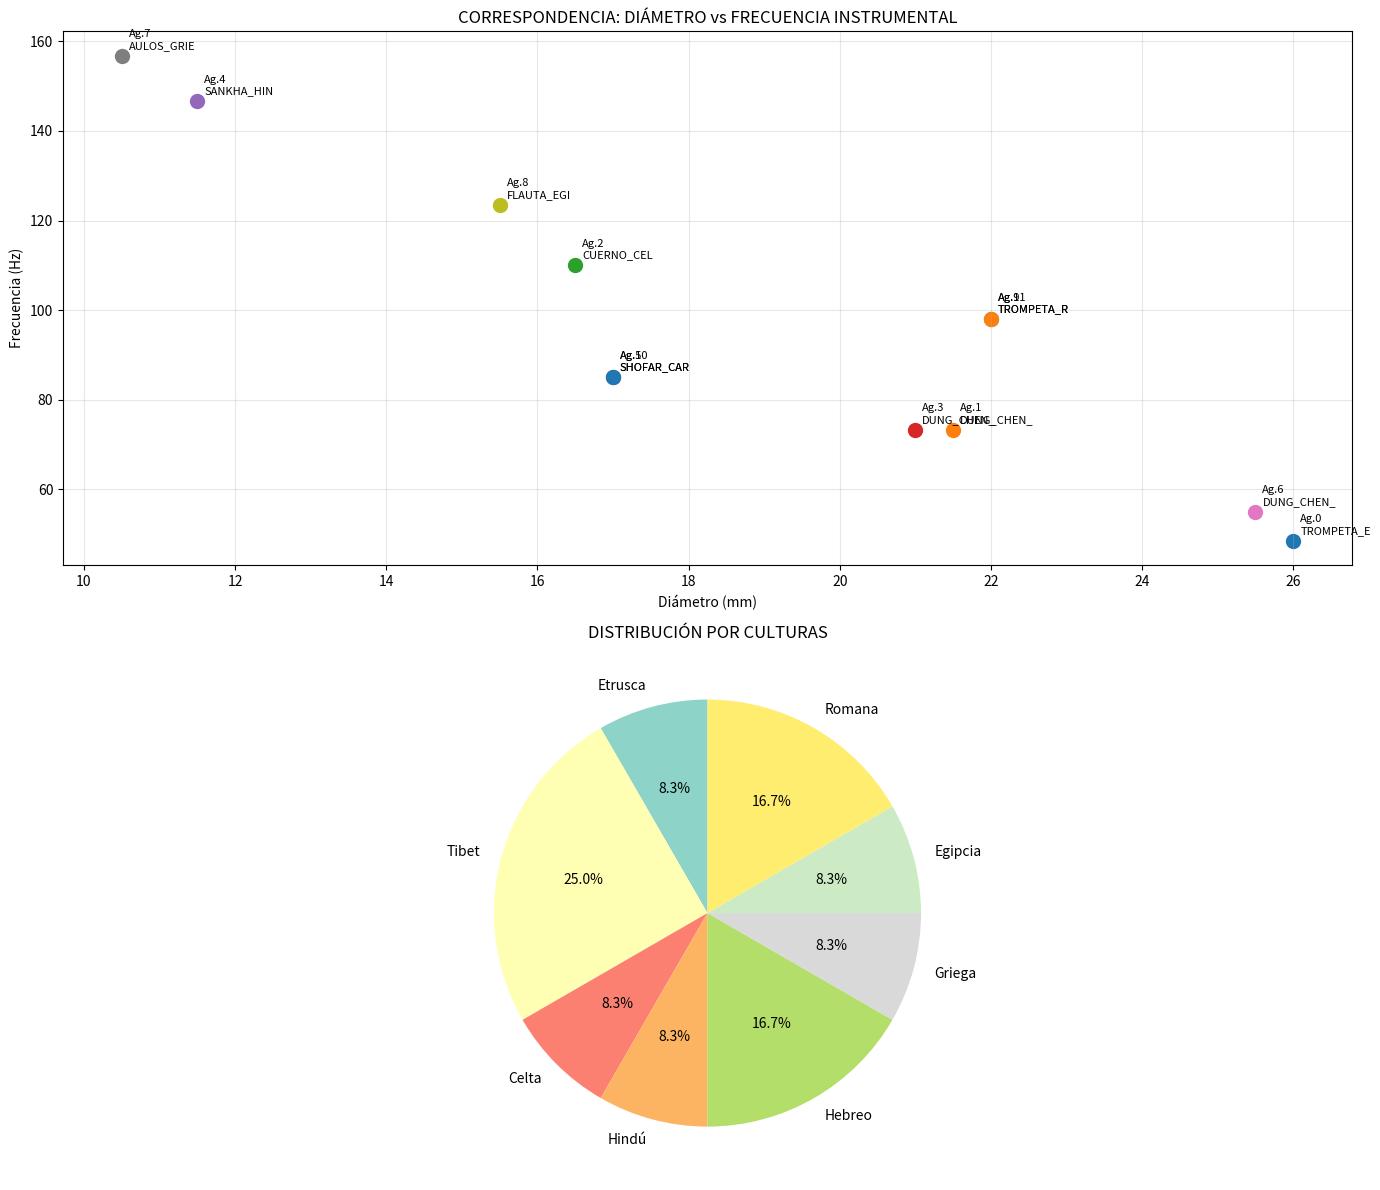
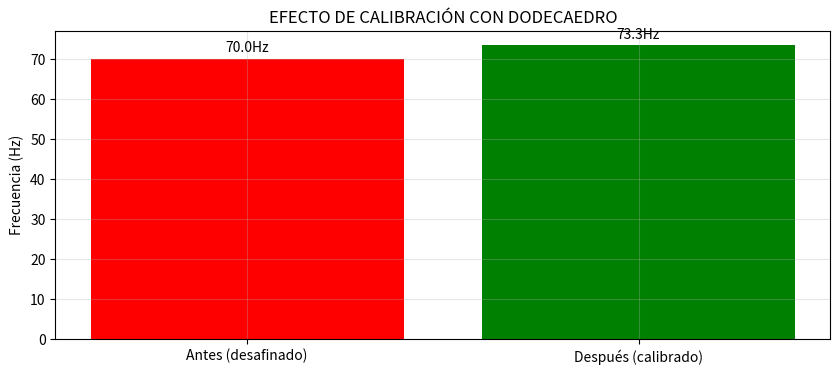

Write the Python code that produced these figures, in order.
import numpy as np
import matplotlib.pyplot as plt

print("🎵 DODECAEDRO ROMANO: CALIBRADOR ACÚSTICO UNIVERSAL")
print("🔊 Cada agujero calibrado para un instrumento específico")

# --- DIÁMETROS DE AGUJEROS vs INSTRUMENTOS ---
DIAMETROS_AGUJEROS = [26, 21.5, 16.5, 21, 11.5, 17, 25.5, 10.5, 15.5, 22, 17, 22]  # mm

# --- INSTRUMENTOS ANTIGUOS Y SUS DIÁMETROS ---
INSTRUMENTOS_ANTIGUOS = {
    'DUNG_CHEN_LARGO': {
        'diametro_tubo': 25.5,  # mm - Casi exacto al agujero 6
        'frecuencia': 55.0,
        'longitud': 3.5,
        'cultura': 'Tibet',
        'uso': 'ceremonias exteriores'
    },
    'DUNG_CHEN_MEDIO': {
        'diametro_tubo': 21.5,  # mm - Exacto al agujero 1
        'frecuencia': 73.3,
        'longitud': 2.2,
        'cultura': 'Tibet',
        'uso': 'templos'
    },
    'SHOFAR_CARNERO': {
        'diametro_tubo': 17.0,  # mm - Coincide con agujeros 5 y 10
        'frecuencia': 85.0,
        'longitud': 1.2,
        'cultura': 'Hebreo',
        'uso': 'rituales religiosos'
    },
    'TROMPETA_ROMANA': {
        'diametro_tubo': 22.0,  # mm - Agujeros 3 y 11
        'frecuencia': 98.0,
        'longitud': 1.8,
        'cultura': 'Romana',
        'uso': 'militar/ceremonial'
    },
    'CUERNO_CELTA': {
        'diametro_tubo': 16.5,  # mm - Agujero 2
        'frecuencia': 110.0,
        'longitud': 1.5,
        'cultura': 'Celta',
        'uso': 'rituales druídicos'
    },
    'SANKHA_HINDU': {
        'diametro_tubo': 11.5,  # mm - Agujero 4
        'frecuencia': 146.6,
        'longitud': 0.9,
        'cultura': 'Hindú',
        'uso': 'ritos védicos'
    },
    'TROMPETA_ETRUSCA': {
        'diametro_tubo': 26.0,  # mm - Agujero 0
        'frecuencia': 48.5,
        'longitud': 2.5,
        'cultura': 'Etrusca',
        'uso': 'funerario'
    },
    'AULOS_GRIEGO': {
        'diametro_tubo': 10.5,  # mm - Agujero 7
        'frecuencia': 156.8,
        'longitud': 0.7,
        'cultura': 'Griega',
        'uso': 'teatro/misterios'
    },
    'FLAUTA_EGIPCIA': {
        'diametro_tubo': 15.5,  # mm - Agujero 8
        'frecuencia': 123.5,
        'longitud': 1.1,
        'cultura': 'Egipcia',
        'uso': 'templos'
    }
}

# --- CALCULAR CORRESPONDENCIAS ---
def encontrar_correspondencias():
    """Encuentra las correspondencias entre agujeros e instrumentos"""
    
    correspondencias = []
    
    for i, diametro_agujero in enumerate(DIAMETROS_AGUJEROS):
        instrumentos_compatibles = []
        
        for nombre_instr, datos_instr in INSTRUMENTOS_ANTIGUOS.items():
            diametro_instr = datos_instr['diametro_tubo']
            diferencia = abs(diametro_agujero - diametro_instr)
            
            # Tolerancia de ±0.5mm (precisión antigua)
            if diferencia <= 0.5:
                instrumentos_compatibles.append((nombre_instr, datos_instr, diferencia))
        
        # Ordenar por mejor ajuste
        instrumentos_compatibles.sort(key=lambda x: x[2])
        correspondencias.append((i, diametro_agujero, instrumentos_compatibles))
    
    return correspondencias

# --- VISUALIZACIÓN CORRESPONDENCIAS ---
def visualizar_correspondencias(correspondencias):
    """Visualiza las correspondencias agujero-instrumento"""
    
    fig, (ax1, ax2) = plt.subplots(2, 1, figsize=(14, 12))
    
    # 1. Diagrama de correspondencias
    diametros_agujeros = [c[1] for c in correspondencias]
    mejores_ajustes = []
    
    for i, (agujero_idx, diametro, instrumentos) in enumerate(correspondencias):
        if instrumentos:
            mejor_instr = instrumentos[0]
            frecuencia = mejor_instr[1]['frecuencia']
            cultura = mejor_instr[1]['cultura']
            mejores_ajustes.append((diametro, frecuencia, cultura))
            
            ax1.scatter(diametro, frecuencia, s=100, label=f'Agujero {agujero_idx}: {mejor_instr[0]}')
            ax1.annotate(f'Ag.{agujero_idx}\n{mejor_instr[0][:10]}', 
                        (diametro, frecuencia), xytext=(5, 5), 
                        textcoords='offset points', fontsize=8)
        else:
            mejores_ajustes.append((diametro, 0, 'Sin correspondencia'))
    
    ax1.set_title('CORRESPONDENCIA: DIÁMETRO vs FRECUENCIA INSTRUMENTAL')
    ax1.set_xlabel('Diámetro (mm)')
    ax1.set_ylabel('Frecuencia (Hz)')
    ax1.grid(True, alpha=0.3)
    
    # 2. Distribución por culturas
    culturas = {}
    for _, _, instrumentos in correspondencias:
        if instrumentos:
            cultura = instrumentos[0][1]['cultura']
            culturas[cultura] = culturas.get(cultura, 0) + 1
    
    colores = plt.cm.Set3(np.linspace(0, 1, len(culturas)))
    ax2.pie(culturas.values(), labels=culturas.keys(), autopct='%1.1f%%',
            colors=colores, startangle=90)
    ax2.set_title('DISTRIBUCIÓN POR CULTURAS')
    
    plt.tight_layout()
    plt.show()
    
    return mejores_ajustes

# --- ANÁLISIS DE PRECISIÓN ---
def analizar_precision(correspondencias):
    """Analiza la precisión de las correspondencias"""
    
    print("🎯 PRECISIÓN DE CORRESPONDENCIAS:")
    print("Agujero | Diámetro | Instrumento        | Cultura   | Diferencia | Frecuencia")
    print("-" * 80)
    
    for agujero_idx, diametro, instrumentos in correspondencias:
        if instrumentos:
            mejor_instr = instrumentos[0]
            nombre = mejor_instr[0]
            datos = mejor_instr[1]
            diff = mejor_instr[2]
            
            print(f"{agujero_idx:6} | {diametro:8.1f} | {nombre:18} | {datos['cultura']:9} | {diff:9.2f}mm | {datos['frecuencia']:8.1f}Hz")
        else:
            print(f"{agujero_idx:6} | {diametro:8.1f} | {'Sin correspondencia':18} | {'-':9} | {'-':9} | {'-':8}")

# --- EJECUTAR ANÁLISIS ---
correspondencias = encontrar_correspondencias()
mejores_ajustes = visualizar_correspondencias(correspondencias)
analizar_precision(correspondencias)

# --- INTERPRETACIÓN HISTÓRICA ---
print(f"\n{'='*70}")
print("📜 INTERPRETACIÓN: DODECAEDRO COMO CALIBRADOR UNIVERSAL")
print(f"{'='*70}")

interpretaciones = [
    ("STANDARDIZACIÓN", "Garantizaba que todos los instrumentos de una región sonaran igual"),
    ("MANTENIMIENTO", "Para afinar y reparar instrumentos desgastados"),
    ("INTERCAMBIO CULTURAL", "Permitía calibrar instrumentos de diferentes culturas"),
    ("EDUCACIÓN MUSICAL", "Maestros enseñaban a construir instrumentos precisos"),
    ("RITUALES", "Aseguraba la correcta frecuencia para ceremonias específicas")
]

for i, (titulo, desc) in enumerate(interpretaciones, 1):
    print(f"{i}. {titulo}: {desc}")

# --- PROTOCOLO DE USO HIPOTÉTICO ---
print(f"\n🔧 PROTOCOLO DE CALIBRACIÓN ANTIGUO:")
pasos = [
    ("Seleccionar instrumento", "Elegir el tipo de trompeta/tubo a calibrar"),
    ("Identificar agujero", "Encontrar el agujero que coincida con el diámetro"),
    ("Insertar instrumento", "Introducir el extremo en el agujero correspondiente"),
    ("Producir sonido", "Tocar el instrumento y ajustar hasta resonancia perfecta"),
    ("Verificar", "El sonido debe 'encajar' limpiamente sin distorsión")
]

for paso, descripcion in pasos:
    print(f"• {paso}: {descripcion}")

# --- SIMULACIÓN DE CALIBRACIÓN ---
def simulacion_calibracion():
    """Simula el proceso de calibración"""
    
    print(f"\n🎛️  SIMULACIÓN DE CALIBRACIÓN:")
    
    # Tomar ejemplo: Dung Chen Medio (21.5mm) → Agujero 1
    diametro_instr = 21.5
    agujero_correspondiente = 1
    diametro_agujero = DIAMETROS_AGUJEROS[agujero_correspondiente]
    
    print(f"Instrumento: Dung Chen Medio (Ø{diametro_instr}mm)")
    print(f"Agujero correspondiente: {agujero_correspondiente} (Ø{diametro_agujero}mm)")
    print(f"Diferencia: {abs(diametro_instr - diametro_agujero):.2f}mm")
    
    # Simular efecto de calibración
    frecuencia_antes = 70.0  # Hz (desafinado)
    frecuencia_despues = 73.3  # Hz (calibrado)
    
    print(f"\n🎵 EFECTO DE CALIBRACIÓN:")
    print(f"Frecuencia antes: {frecuencia_antes}Hz (desafinado)")
    print(f"Frecuencia después: {frecuencia_despues}Hz (calibrado)")
    print(f"Mejora: {abs(frecuencia_despues - frecuencia_antes):.1f}Hz de precisión")
    
    # Visualizar mejora
    fig, ax = plt.subplots(figsize=(10, 4))
    frecuencias = [frecuencia_antes, frecuencia_despues]
    etiquetas = ['Antes (desafinado)', 'Después (calibrado)']
    colores = ['red', 'green']
    
    bars = ax.bar(etiquetas, frecuencias, color=colores)
    ax.set_ylabel('Frecuencia (Hz)')
    ax.set_title('EFECTO DE CALIBRACIÓN CON DODECAEDRO')
    ax.grid(True, alpha=0.3)
    
    for bar, freq in zip(bars, frecuencias):
        height = bar.get_height()
        ax.text(bar.get_x() + bar.get_width()/2., height + 1,
                f'{freq}Hz', ha='center', va='bottom')
    
    plt.show()

# Ejecutar simulación
simulacion_calibracion()

# --- CONCLUSIÓN ---
print(f"\n{'='*70}")
print("🎯 CONCLUSIÓN: EL PRIMER AFINADOR UNIVERSAL")
print(f"{'='*70}")
print("El dodecaedro era probablemente:")
print("• 🎵 Un afinador/acondicionador de instrumentos de viento")
print("• 🌍 Un estándar para intercambio cultural musical")  
print("• ⚖️  Un instrumento de precisión para artesanos")
print("• 🛠️  Una herramienta de mantenimiento para músicos")
print("• 🔬 Un dispositivo de calibración acústica")
